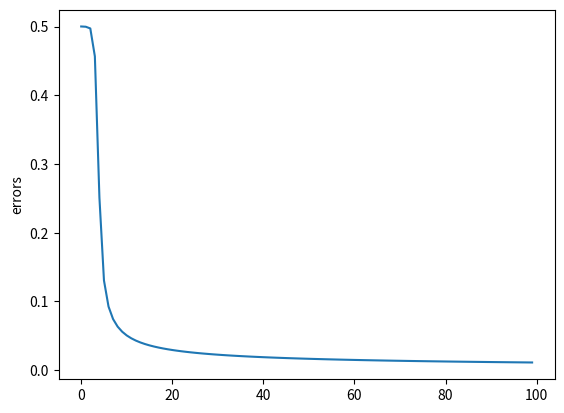

Python code for this plot:
# Copyright 2021 longpeng2008. All Rights Reserved.
# Licensed under the Apache License, Version 2.0 (the "License");
# If you find any problem,please contact us
# Author: longpeng
# Email: longpeng2008to2012@gmail.com

#coding:utf8
import numpy as np
import matplotlib.pyplot as plt

# 输入数据
X = np.array([[1,0,0],[1,0,1],[1,1,0],[1,1,1]])
# 标签
Y = np.array([[0,1,1,0]])
V = (np.random.random((3,4))-0.5)*2 # 第一个网络层参数矩阵，初始化输入层权值,取值范围-1到1
W = (np.random.random((4,1))-0.5)*2 # 第二个网络层参数矩阵，初始化输出层权值,取值范围-1到1

lr = 0.11

# 激活函数(从0～1）
def sigmoid(x):
    x = 1/(1+np.exp(-x))
    return x

# 激活函数的导数
def dsigmoid(x):
    x = x*(1-x)
    return x

# 更新权值（2个权值矩阵，V和W）
def update():
    global X,Y,W,V,lr
    L1 = sigmoid(np.dot(X,V)) # 隐藏层输出(4*3)×(3*4)=(4,4)
    L2 = sigmoid(np.dot(L1,W)) # 输出层输出(4,4)×(4*1)=(4,1)
    L2_delta = (Y.T - L2)*dsigmoid(L2) # 输出层的Delta
    L1_delta = L2_delta.dot(W.T)*dsigmoid(L1) # 输出层的前一层的Delta

    W_C = lr*L1.T.dot(L2_delta)
    V_C = lr*X.T.dot(L1_delta)
    W = W + W_C
    V = V + V_C

errors = [] # 记录误差
for i in range(100000):
    update() # 更新权值
    if i % 1000 == 0: # 输出误差
        L1 = sigmoid(np.dot(X,V)) 
        L2 = sigmoid(np.dot(L1,W)) 
        errors.append(np.mean(np.abs(Y.T - L2)))
        print('Error:',np.mean(np.abs(Y.T - L2))) 
plt.plot(errors)
plt.ylabel('errors')
plt.show()

L1 = sigmoid(np.dot(X,V)) # 隐藏层输出(4*3)×(3*4)=(4,4)
L2 = sigmoid(np.dot(L1,W)) # 输出层输出(4,4)×(4*1)=(4,1)

print(L2)

def classify(x):
    if x > 0.5:
        return 1
    else:
        return 0

for i in map(classify,L2): # L2一共四个数
    print(i)

